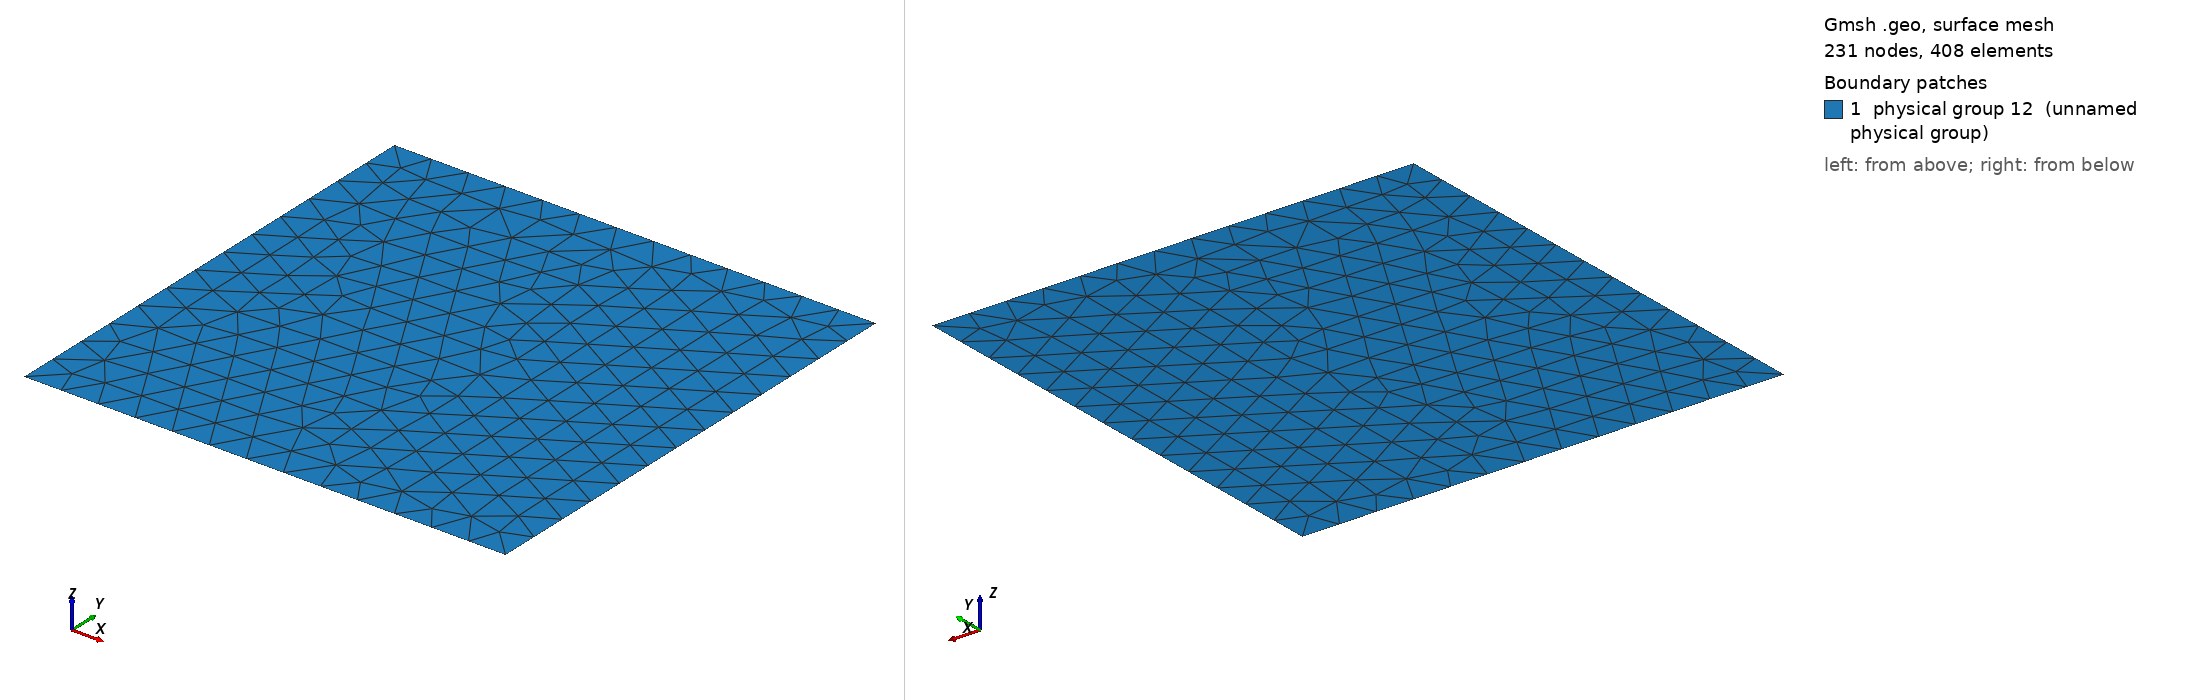

Gmsh geometry script, surface-meshed: 231 nodes, 408 surface elements. Boundary patches (legend numbers): 1 physical group 12 (unnamed physical group). Left view from above one corner, right view from below the opposite corner. Legend entries are the model's physical surfaces. The drawing asked Gmsh for element sizes between 1% and 20% of the model's largest extent; the script's own settings can give other sizes.

=== MMS_B.geo (drawn) ===
Point(1) = {0.,0.,0,2};
Point(2) = {3.1415926535897931,0.,0,2};
Point(3) = {3.1415926535897931,3.1415926535897931,0,2};
Point(4) = {0.,3.1415926535897931,0,2};
Line(1) = {4,3};
Line(2) = {3,2};
Line(3) = {2,1};
Line(4) = {1,4};
Line Loop(5) = {1,2,3,4};
Plane Surface(6) = {5};
Physical Line(7) = {3};
Physical Line(8) = {2};
Physical Line(9) = {1};
Physical Line(10) = {4};
Physical Surface(12) = {6};
Field[1] = MathEval;
Background Field = 1;
Field[1].F = "1./4";
